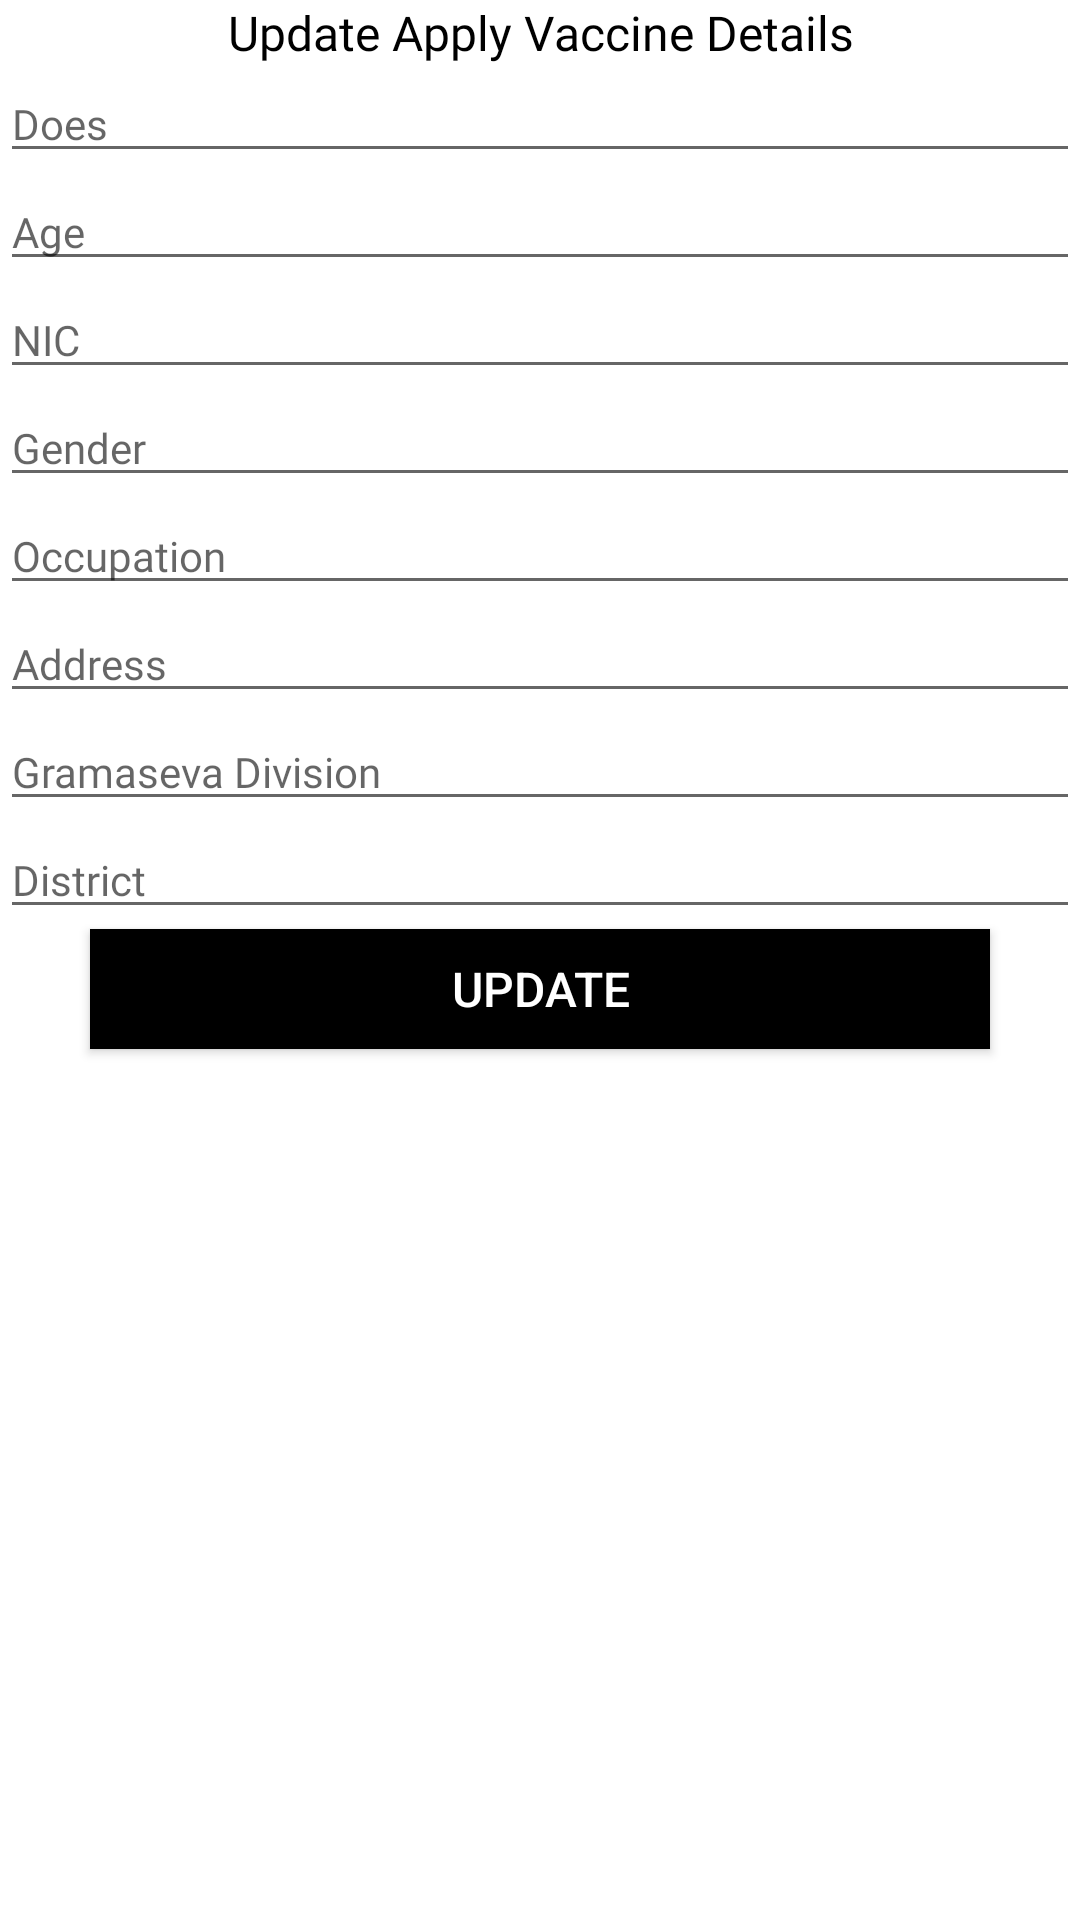

Produce the Android XML layout that renders to this screen, including the resource entries it uses.
<!-- AndroidManifest.xml: application theme Theme.VaccineCenter -->
<!-- res/layout/dialogcontentvaccine.xml -->
<?xml version="1.0" encoding="utf-8"?>
<LinearLayout xmlns:android="http://schemas.android.com/apk/res/android"
    android:layout_width="match_parent"
    android:layout_height="match_parent"
    android:orientation="vertical">

    <TextView
        android:layout_width="match_parent"
        android:layout_height="wrap_content"
        android:fontFamily="@font/aclonica"
        android:gravity="center"
        android:text="Update Apply Vaccine Details"
        android:textColor="@color/black"
        android:textSize="16dp" />


    <EditText
        android:id="@+id/uname"
        android:layout_width="match_parent"
        android:layout_height="wrap_content"
        android:fontFamily="@font/aclonica"
        android:inputType="number"
        android:hint="Does"
        android:textColor="@color/black"
        android:textSize="14dp" />

    <EditText
        android:id="@+id/vc1"
        android:layout_width="match_parent"
        android:layout_height="wrap_content"
        android:fontFamily="@font/aclonica"
        android:hint="Age"
        android:inputType="number"
        android:textColor="@color/black"
        android:textSize="14dp" />

    <EditText
        android:id="@+id/vc2"
        android:layout_width="match_parent"
        android:layout_height="wrap_content"
        android:fontFamily="@font/aclonica"
        android:inputType="number"
        android:hint="NIC"
        android:textColor="@color/black"
        android:textSize="14dp" />

    <EditText
        android:id="@+id/vc3"
        android:layout_width="match_parent"
        android:layout_height="wrap_content"
        android:fontFamily="@font/aclonica"
        android:hint="Gender"
        android:textColor="@color/black"
        android:textSize="14dp" />

    <EditText
        android:id="@+id/vc4"
        android:layout_width="match_parent"
        android:layout_height="wrap_content"
        android:fontFamily="@font/aclonica"
        android:hint="Occupation"
        android:inputType="text"
        android:textColor="@color/black"
        android:textSize="14dp" />


    <EditText
        android:id="@+id/vc5"
        android:layout_width="match_parent"
        android:layout_height="wrap_content"
        android:fontFamily="@font/aclonica"
        android:hint="Address"
        android:inputType="text"
        android:textColor="@color/black"
        android:textSize="14dp" />

    <EditText
        android:id="@+id/vc6"
        android:layout_width="match_parent"
        android:layout_height="wrap_content"
        android:fontFamily="@font/aclonica"
        android:hint="Gramaseva Division"
        android:inputType="text"
        android:textColor="@color/black"
        android:textSize="14dp" />

    <EditText
        android:id="@+id/vc7"
        android:layout_width="match_parent"
        android:layout_height="wrap_content"
        android:fontFamily="@font/aclonica"
        android:hint="District"
        android:inputType="text"
        android:textColor="@color/black"
        android:textSize="14dp" />


    <Button
        android:id="@+id/usubmit"
        android:layout_width="300dp"
        android:layout_height="40dp"
        android:layout_gravity="center"
        android:background="@color/black"
        android:text="Update"
        android:textColor="#fff"
        android:textSize="16dp" />


</LinearLayout>
<!-- resources referenced by this layout -->
<resources>
  <color name="black">#FF000000</color>
  <style name="Theme.VaccineCenter" parent="Theme.MaterialComponents.Light.NoActionBar">
          
          <item name="colorPrimary">@color/purple_500</item>
          <item name="colorPrimaryVariant">@color/purple_700</item>
          <item name="colorOnPrimary">@color/white</item>
          
          <item name="colorSecondary">@color/teal_200</item>
          <item name="colorSecondaryVariant">@color/teal_700</item>
          <item name="colorOnSecondary">@color/black</item>
          
          <item name="android:statusBarColor" tools:targetApi="l">@color/white</item>
          <item name="android:windowLightStatusBar" tools:targetApi="m">true</item>
          
      </style>
  <color name="purple_500">#FF6200EE</color>
  <color name="purple_700">#FF3700B3</color>
  <color name="white">#FFFFFFFF</color>
  
      //onboarding colors
  <color name="teal_200">#FF03DAC5</color>
  <color name="teal_700">#FF018786</color>
</resources>
